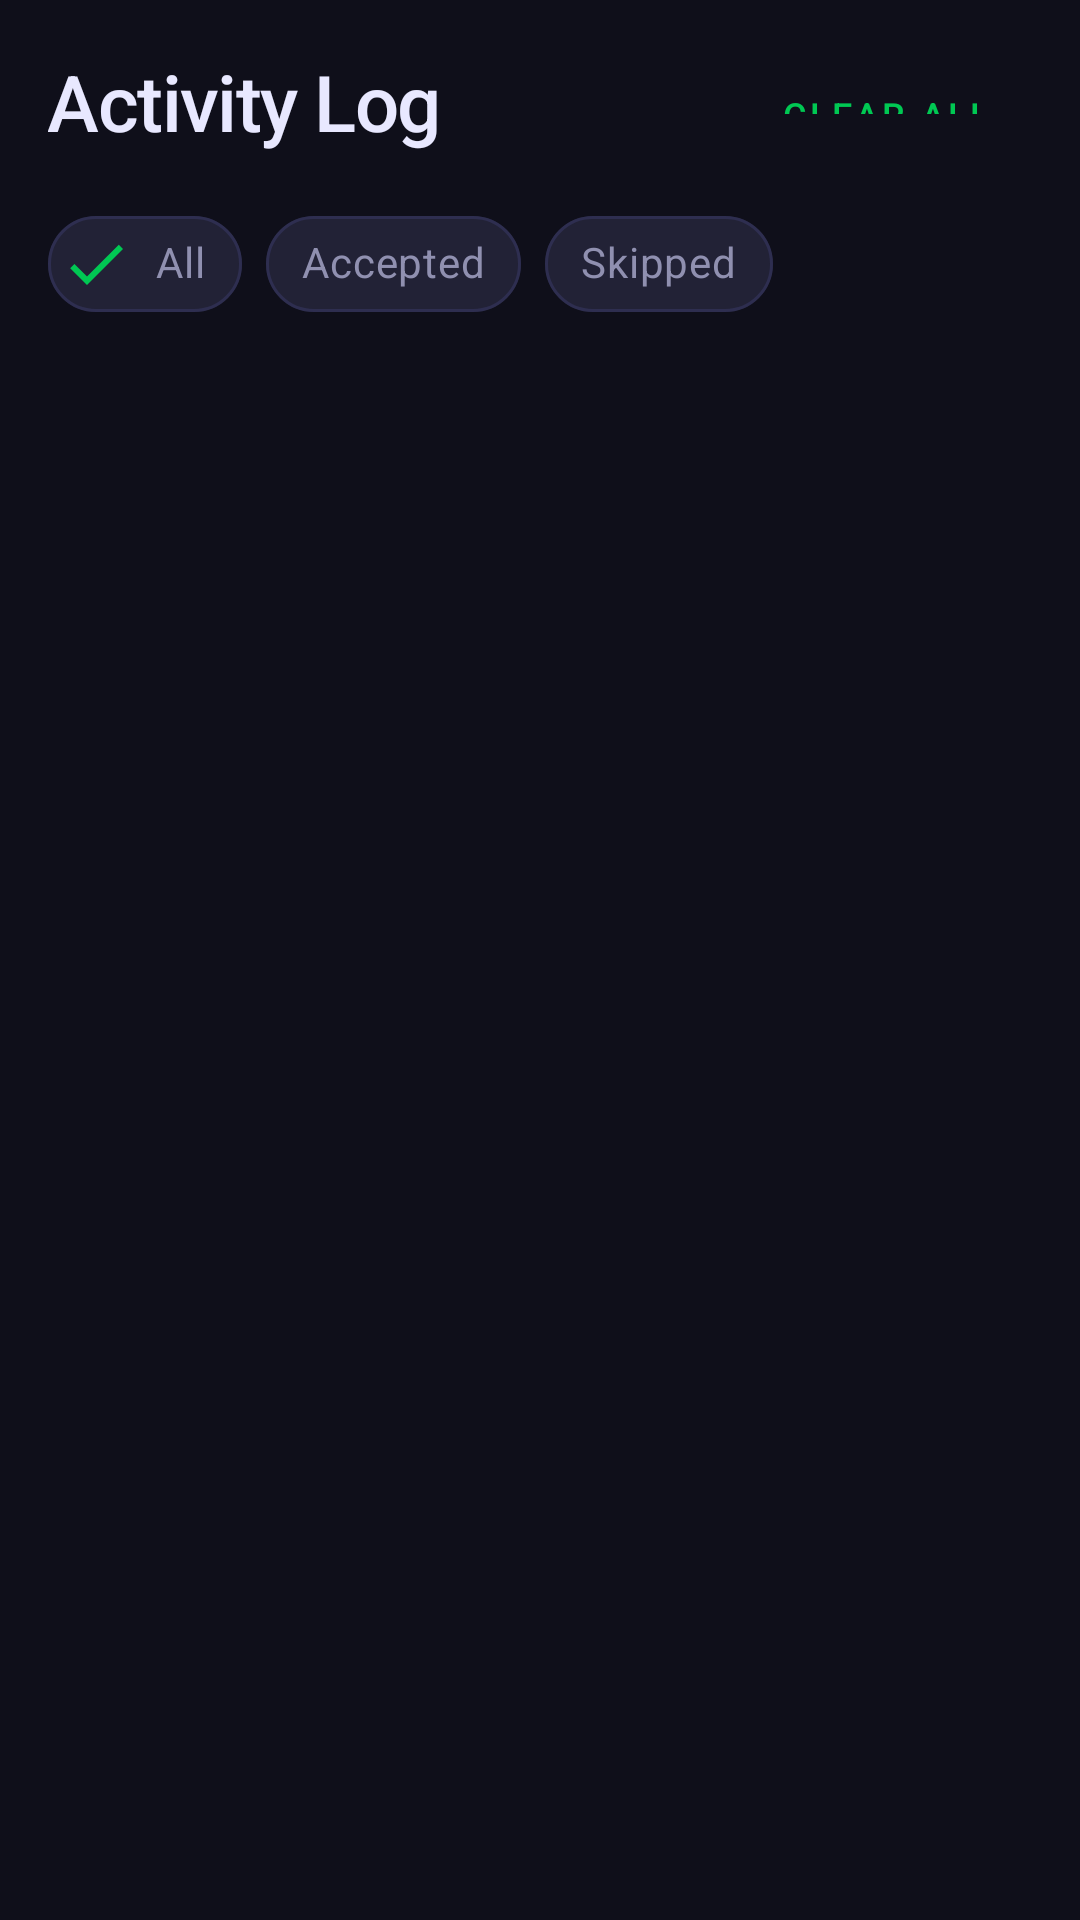

Layout XML and referenced resources for this Android screen:
<!-- AndroidManifest.xml: application theme Theme.RideAutoAcceptor -->
<!-- res/layout/fragment_activity_log.xml -->
<?xml version="1.0" encoding="utf-8"?>
<androidx.coordinatorlayout.widget.CoordinatorLayout
    xmlns:android="http://schemas.android.com/apk/res/android"
    xmlns:app="http://schemas.android.com/apk/res-auto"
    android:layout_width="match_parent"
    android:layout_height="match_parent"
    android:background="@color/color_background">

    
    <LinearLayout
        android:id="@+id/header_container"
        android:layout_width="match_parent"
        android:layout_height="wrap_content"
        android:orientation="vertical"
        android:background="@color/color_background"
        android:paddingStart="@dimen/spacing_md"
        android:paddingEnd="@dimen/spacing_md"
        android:paddingTop="@dimen/spacing_md"
        android:paddingBottom="8dp">

        
        <LinearLayout
            android:layout_width="match_parent"
            android:layout_height="wrap_content"
            android:orientation="horizontal"
            android:gravity="center_vertical"
            android:layout_marginBottom="12dp">

            <TextView
                android:layout_width="0dp"
                android:layout_height="wrap_content"
                android:layout_weight="1"
                android:text="@string/screen_log_title"
                android:textSize="26sp"
                android:textColor="@color/color_on_surface"
                android:fontFamily="sans-serif-medium"
                android:letterSpacing="-0.02" />

            <Button
                android:id="@+id/btn_clear_log"
                style="@style/Widget.RideAutoAcceptor.Button.Secondary"
                android:layout_width="wrap_content"
                android:layout_height="36dp"
                android:text="@string/log_clear_all"
                android:textSize="12sp"
                android:paddingStart="14dp"
                android:paddingEnd="14dp" />
        </LinearLayout>

        
        <com.google.android.material.chip.ChipGroup
            android:id="@+id/chip_group_filter"
            android:layout_width="match_parent"
            android:layout_height="wrap_content"
            app:singleSelection="true"
            app:selectionRequired="true">

            <com.google.android.material.chip.Chip
                android:id="@+id/chip_all"
                style="@style/Widget.RideAutoAcceptor.Chip"
                android:layout_width="wrap_content"
                android:layout_height="wrap_content"
                android:text="@string/log_filter_all"
                android:checked="true" />

            <com.google.android.material.chip.Chip
                android:id="@+id/chip_accepted"
                style="@style/Widget.RideAutoAcceptor.Chip"
                android:layout_width="wrap_content"
                android:layout_height="wrap_content"
                android:text="@string/log_filter_accepted" />

            <com.google.android.material.chip.Chip
                android:id="@+id/chip_skipped"
                style="@style/Widget.RideAutoAcceptor.Chip"
                android:layout_width="wrap_content"
                android:layout_height="wrap_content"
                android:text="@string/log_filter_skipped" />
        </com.google.android.material.chip.ChipGroup>
    </LinearLayout>

    
    <LinearLayout
        android:id="@+id/layout_empty"
        android:layout_width="match_parent"
        android:layout_height="wrap_content"
        android:orientation="vertical"
        android:gravity="center"
        android:padding="40dp"
        android:visibility="gone"
        app:layout_anchor="@id/recycler_log"
        app:layout_anchorGravity="center">

        <TextView
            android:layout_width="wrap_content"
            android:layout_height="wrap_content"
            android:text="🛺"
            android:textSize="48sp"
            android:layout_marginBottom="16dp" />

        <TextView
            android:id="@+id/tv_empty_message"
            android:layout_width="wrap_content"
            android:layout_height="wrap_content"
            android:text="@string/log_empty_all"
            android:textSize="15sp"
            android:textColor="@color/color_on_surface_variant"
            android:gravity="center"
            android:lineSpacingMultiplier="1.4" />
    </LinearLayout>

    
    <androidx.recyclerview.widget.RecyclerView
        android:id="@+id/recycler_log"
        android:layout_width="match_parent"
        android:layout_height="match_parent"
        android:clipToPadding="false"
        android:paddingStart="@dimen/spacing_md"
        android:paddingEnd="@dimen/spacing_md"
        android:paddingTop="8dp"
        android:paddingBottom="80dp" />

    
    <ProgressBar
        android:id="@+id/progress_log"
        android:layout_width="wrap_content"
        android:layout_height="wrap_content"
        android:layout_gravity="center"
        android:visibility="gone" />

</androidx.coordinatorlayout.widget.CoordinatorLayout>
<!-- resources referenced by this layout -->
<resources>
  <color name="color_background">#0F0F1A</color>
  <color name="color_on_surface">#E8E8FF</color>
  <color name="color_on_surface_variant">#9090B0</color>
  <dimen name="spacing_md">16dp</dimen>
  <string name="log_clear_all">Clear All</string>
  <string name="log_empty_all">No events yet. Enable automation to start.</string>
  <string name="log_filter_accepted">Accepted</string>
  <string name="log_filter_all">All</string>
  <string name="log_filter_skipped">Skipped</string>
  <string name="screen_log_title">Activity Log</string>
  <style name="Widget.RideAutoAcceptor.Button.Secondary" parent="Widget.MaterialComponents.Button.OutlinedButton">
          <item name="strokeColor">@color/color_primary</item>
          <item name="android:textColor">@color/color_primary</item>
          <item name="cornerRadius">12dp</item>
          <item name="android:paddingTop">14dp</item>
          <item name="android:paddingBottom">14dp</item>
      </style>
  <style name="Widget.RideAutoAcceptor.Chip" parent="Widget.MaterialComponents.Chip.Filter">
          <item name="android:textColor">@color/color_on_surface_variant</item>
          <item name="chipBackgroundColor">@color/color_surface_variant</item>
          <item name="chipStrokeColor">@color/color_card_stroke</item>
          <item name="chipStrokeWidth">1dp</item>
          <item name="checkedIconTint">@color/color_primary</item>
      </style>
  <color name="color_primary">#00C853</color>
  <color name="color_surface_variant">#222236</color>
  <color name="color_card_stroke">#2E2E50</color>
  <color name="color_primary_dark">#00953D</color>
  <color name="color_on_primary">#FFFFFF</color>
  <color name="color_secondary">#FFB300</color>
  <color name="color_error">#FF4444</color>
  <color name="color_surface">#1A1A2E</color>
  <color name="color_text_hint">#5C5C7A</color>
  <style name="Widget.RideAutoAcceptor.CardView" parent="Widget.MaterialComponents.CardView">
          <item name="cardBackgroundColor">@color/color_surface</item>
          <item name="strokeColor">@color/color_card_stroke</item>
          <item name="strokeWidth">1dp</item>
          <item name="cardCornerRadius">16dp</item>
          <item name="cardElevation">0dp</item>
      </style>
  <style name="Widget.RideAutoAcceptor.BottomNavigation" parent="Widget.MaterialComponents.BottomNavigationView">
          <item name="android:background">@color/color_surface</item>
          <item name="itemIconTint">@color/nav_item_color</item>
          <item name="itemTextColor">@color/nav_item_color</item>
          <item name="itemRippleColor">@color/color_primary</item>
      </style>
  <style name="Widget.RideAutoAcceptor.Switch" parent="Widget.MaterialComponents.CompoundButton.Switch">
          <item name="colorControlActivated">@color/color_primary</item>
      </style>
  <style name="Widget.RideAutoAcceptor.TextInput" parent="Widget.MaterialComponents.TextInputLayout.OutlinedBox">
          <item name="boxStrokeColor">@color/color_card_stroke</item>
          <item name="boxStrokeWidth">1.5dp</item>
          <item name="boxBackgroundColor">@color/color_surface_variant</item>
          <item name="hintTextColor">@color/color_on_surface_variant</item>
          <item name="android:textColorHint">@color/color_text_hint</item>
      </style>
  <style name="ShapeAppearance.RideAutoAcceptor.Medium" parent="ShapeAppearance.MaterialComponents.MediumComponent">
          <item name="cornerSize">12dp</item>
      </style>
  <style name="ShapeAppearance.RideAutoAcceptor.Large" parent="ShapeAppearance.MaterialComponents.LargeComponent">
          <item name="cornerSize">20dp</item>
      </style>
</resources>
